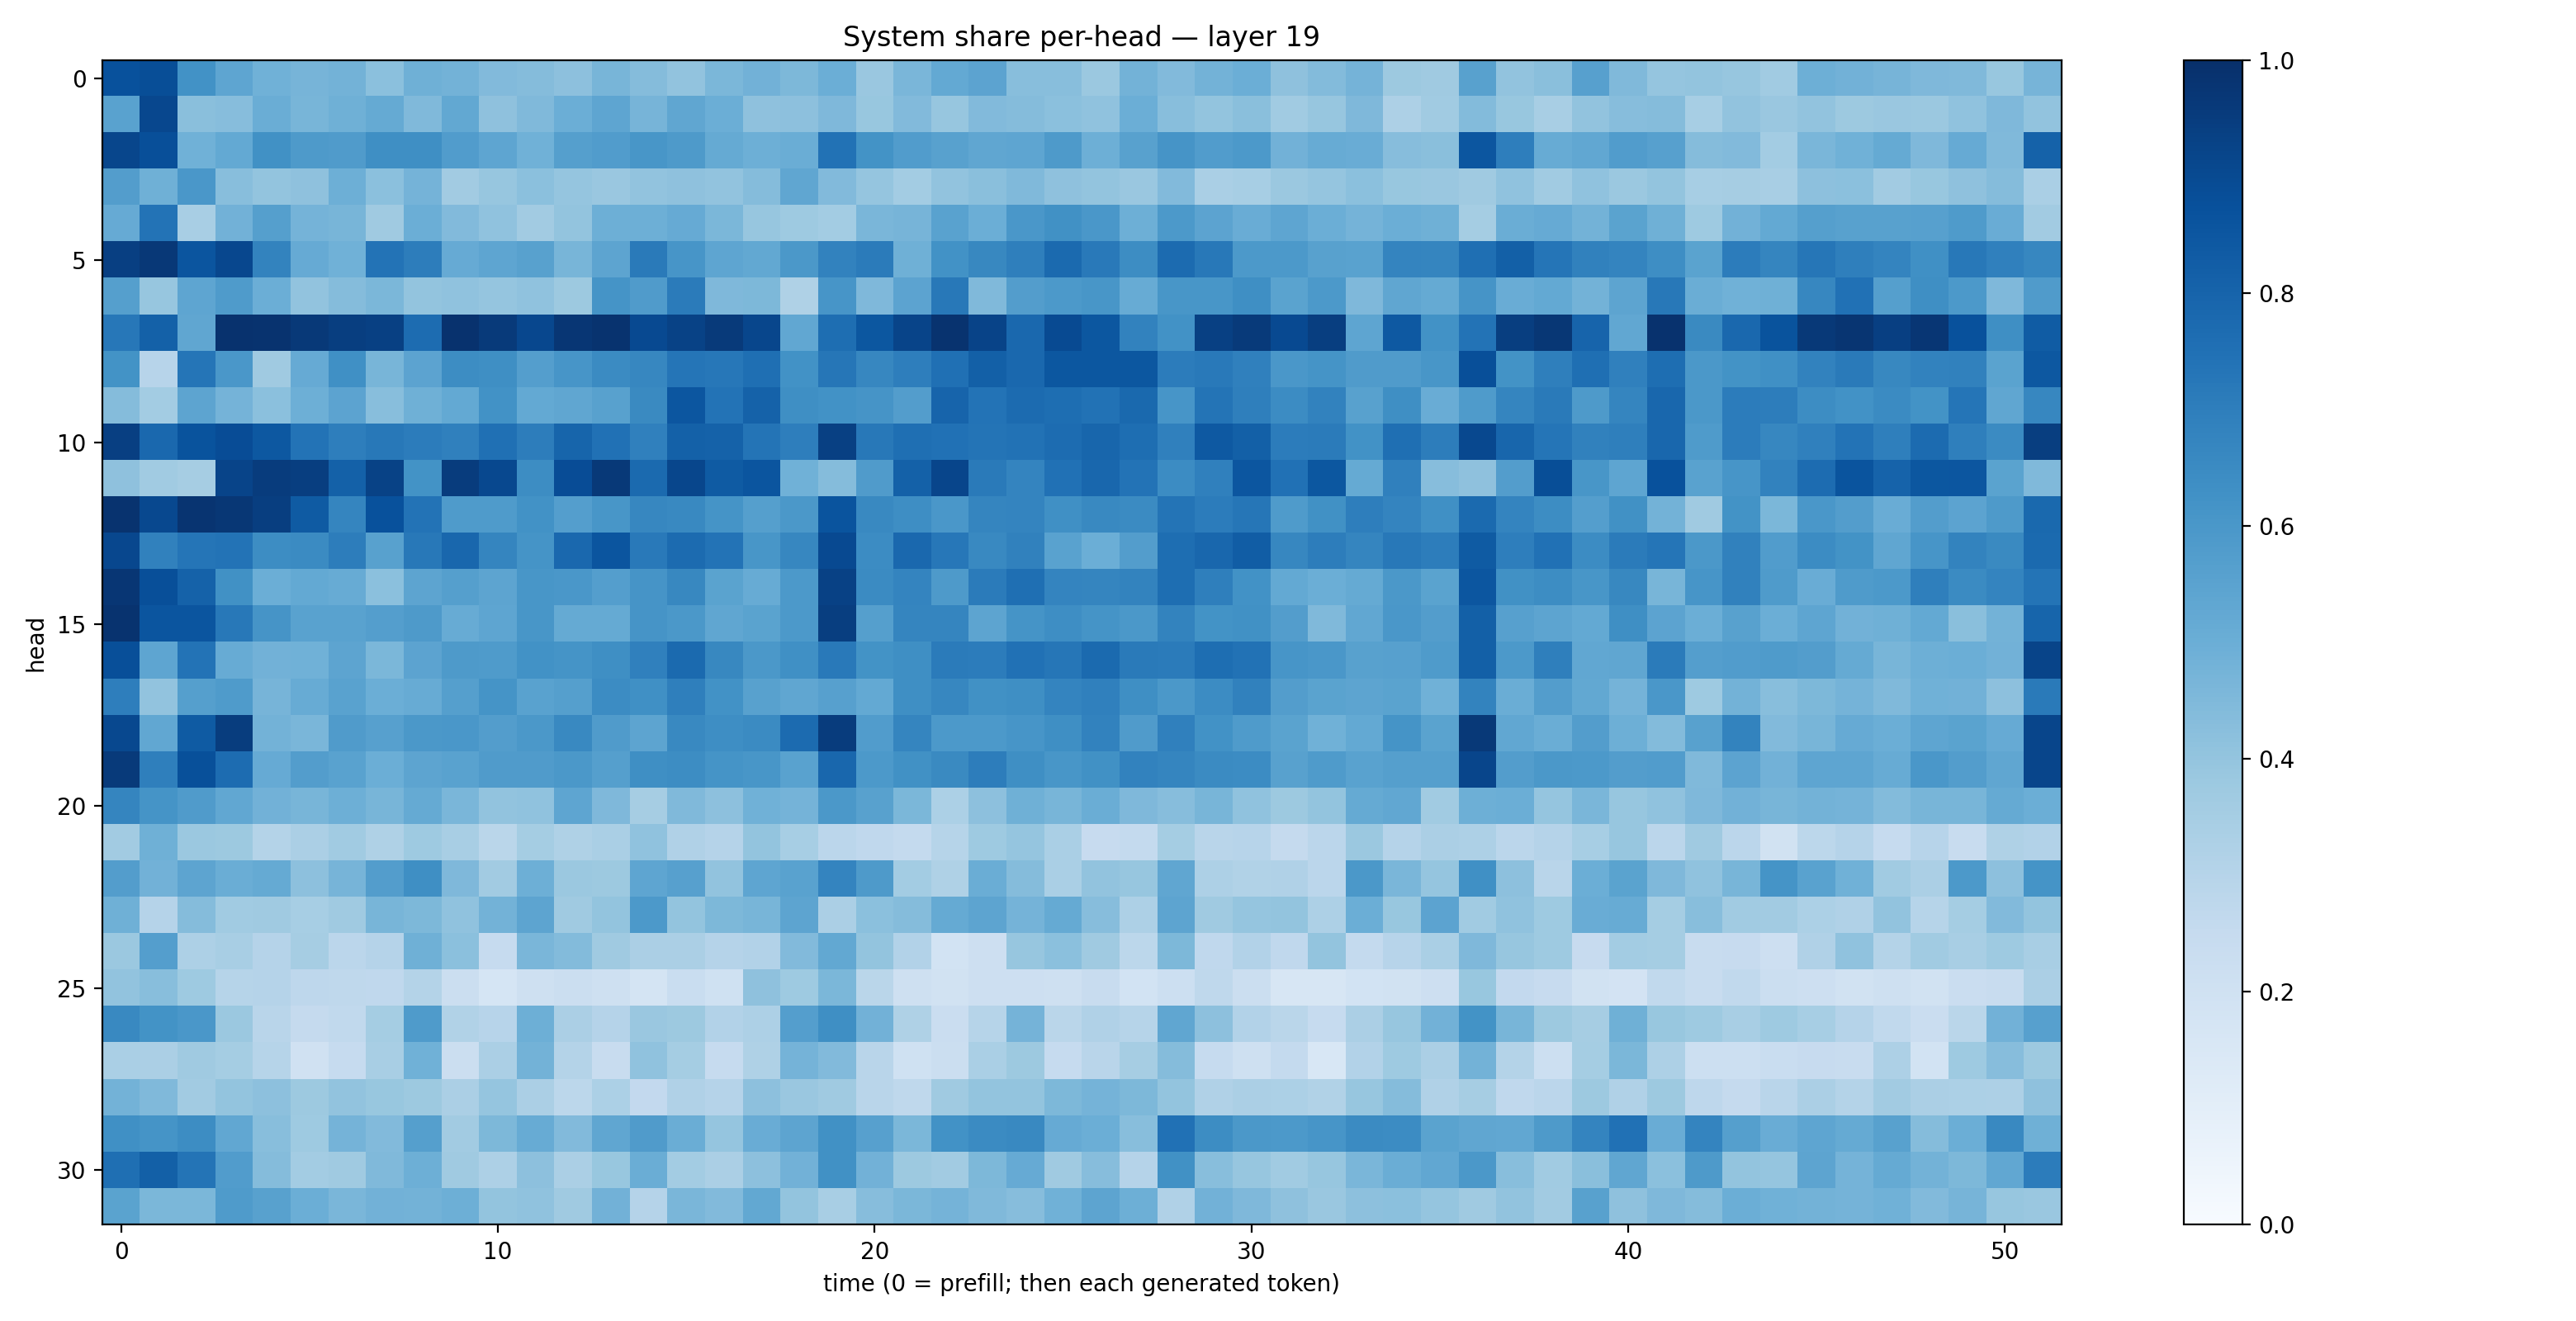

Data behind this chart, as committed beside it:
0.8728448, 0.8834472, 0.62471557, 0.53812784, 0.48484936, 0.4689552, 0.47748455, 0.42058185, 0.48974678, 0.47818092, 0.4442944, 0.43413442, 0.41600344, 0.465898, 0.43618262, 0.40521383, 0.45802796, 0.48072392, 0.45541415, 0.49882984, 0.38431838, 0.46445706, 0.52096283, 0.54377705
0.5526, 0.9067, 0.4221, 0.4301, 0.5035, 0.4675, 0.4915, 0.518, 0.4469, 0.5237, 0.4126, 0.4484, 0.4988, 0.537, 0.4714, 0.5344, 0.4997, 0.4134, 0.4157, 0.4507, 0.3874, 0.4421, 0.3912, 0.4451
0.9117, 0.881, 0.4856, 0.52, 0.6284, 0.587, 0.5818, 0.636, 0.6347, 0.5758, 0.5383, 0.4848, 0.5634, 0.5756, 0.6046, 0.5894, 0.5175, 0.4927, 0.5031, 0.7437, 0.6187, 0.5747, 0.5562, 0.5351
0.5711, 0.4889, 0.5996, 0.4275, 0.4009, 0.414, 0.493, 0.418, 0.4764, 0.3615, 0.3939, 0.421, 0.3962, 0.3845, 0.4032, 0.4105, 0.4032, 0.4348, 0.5336, 0.4442, 0.3958, 0.3557, 0.4058, 0.4238
0.5141, 0.7404, 0.3427, 0.4819, 0.566, 0.4747, 0.4675, 0.3696, 0.4996, 0.4439, 0.4094, 0.3628, 0.4019, 0.4928, 0.4958, 0.5149, 0.4585, 0.3936, 0.3717, 0.3564, 0.4631, 0.4689, 0.5526, 0.4992
0.9414, 0.9682, 0.8563, 0.9084, 0.679, 0.5141, 0.485, 0.7409, 0.7024, 0.5119, 0.5378, 0.555, 0.4666, 0.5417, 0.7124, 0.6059, 0.5383, 0.5261, 0.5952, 0.6822, 0.7097, 0.4884, 0.6241, 0.6613
0.564, 0.3915, 0.5365, 0.5837, 0.499, 0.4024, 0.4338, 0.4606, 0.3984, 0.4078, 0.3963, 0.4069, 0.377, 0.6161, 0.5787, 0.7097, 0.4508, 0.4562, 0.3227, 0.6078, 0.4516, 0.5466, 0.7225, 0.4464
0.7248, 0.8106, 0.5321, 0.9919, 0.9848, 0.9644, 0.9426, 0.9365, 0.7692, 0.9907, 0.9589, 0.9094, 0.9742, 0.9879, 0.9003, 0.9283, 0.959, 0.9117, 0.5294, 0.7614, 0.8496, 0.9183, 0.987, 0.9255
0.6181, 0.2957, 0.7325, 0.6006, 0.3703, 0.5148, 0.6312, 0.4657, 0.5455, 0.6439, 0.6338, 0.569, 0.6091, 0.6488, 0.6645, 0.7308, 0.7254, 0.7573, 0.6249, 0.7276, 0.6672, 0.6978, 0.7509, 0.8144
0.4344, 0.3585, 0.5403, 0.4764, 0.42, 0.4944, 0.5436, 0.4271, 0.491, 0.5213, 0.6226, 0.5216, 0.5313, 0.557, 0.6562, 0.8527, 0.7385, 0.8054, 0.6355, 0.6246, 0.6125, 0.5742, 0.8001, 0.7389
0.9392, 0.783, 0.8647, 0.8876, 0.8456, 0.7405, 0.6954, 0.7213, 0.7041, 0.6906, 0.7506, 0.7002, 0.7951, 0.7463, 0.6908, 0.8122, 0.8074, 0.7371, 0.6978, 0.9366, 0.721, 0.7565, 0.7479, 0.7356
0.4121, 0.3643, 0.3481, 0.9218, 0.953, 0.9446, 0.8124, 0.9284, 0.6207, 0.9513, 0.9028, 0.6437, 0.8892, 0.9619, 0.7757, 0.9103, 0.8328, 0.859, 0.4851, 0.4344, 0.5793, 0.8114, 0.9176, 0.7145
0.9853, 0.9041, 0.9833, 0.9692, 0.9438, 0.8336, 0.6683, 0.8738, 0.7398, 0.5843, 0.5822, 0.6228, 0.567, 0.6018, 0.6641, 0.6575, 0.6157, 0.5657, 0.5972, 0.8607, 0.6571, 0.6372, 0.5994, 0.668
0.9064, 0.6873, 0.7312, 0.7419, 0.6422, 0.6523, 0.7019, 0.5569, 0.7188, 0.7855, 0.6693, 0.6161, 0.7819, 0.8592, 0.7156, 0.7724, 0.7417, 0.602, 0.666, 0.9002, 0.6452, 0.7844, 0.7239, 0.6576
0.9756, 0.8809, 0.8055, 0.6264, 0.4964, 0.522, 0.5113, 0.4205, 0.5405, 0.5643, 0.5422, 0.6039, 0.598, 0.5695, 0.6119, 0.663, 0.5479, 0.5094, 0.5936, 0.9314, 0.651, 0.673, 0.5885, 0.7107
0.9863, 0.8573, 0.8578, 0.7215, 0.6111, 0.5543, 0.5518, 0.5692, 0.5878, 0.5109, 0.538, 0.6051, 0.5192, 0.5191, 0.6114, 0.597, 0.5315, 0.5482, 0.5928, 0.9442, 0.5636, 0.6713, 0.6711, 0.5406
0.881, 0.5379, 0.739, 0.5091, 0.482, 0.4863, 0.5394, 0.4597, 0.5442, 0.5893, 0.5828, 0.625, 0.6141, 0.6347, 0.6894, 0.7764, 0.6638, 0.5966, 0.6306, 0.7161, 0.6181, 0.6337, 0.71, 0.7068
0.6979, 0.406, 0.5656, 0.5853, 0.471, 0.5091, 0.5512, 0.4998, 0.5082, 0.5649, 0.6154, 0.5547, 0.5651, 0.646, 0.6311, 0.6938, 0.6227, 0.5576, 0.5332, 0.5615, 0.521, 0.6342, 0.6672, 0.6279
0.9046, 0.5295, 0.8349, 0.9454, 0.4773, 0.4626, 0.5789, 0.5623, 0.5941, 0.5978, 0.5705, 0.5964, 0.6575, 0.5789, 0.5419, 0.6582, 0.6379, 0.6494, 0.7731, 0.9505, 0.5781, 0.6689, 0.5924, 0.5904
0.9597, 0.6952, 0.8785, 0.7687, 0.5145, 0.5736, 0.5519, 0.4975, 0.5418, 0.5519, 0.5789, 0.5813, 0.5938, 0.5655, 0.6331, 0.6439, 0.6137, 0.6024, 0.553, 0.7878, 0.591, 0.6281, 0.6539, 0.7002
0.6707, 0.6164, 0.5784, 0.5308, 0.4816, 0.4685, 0.4948, 0.4664, 0.5167, 0.4619, 0.4025, 0.4076, 0.5389, 0.4514, 0.3512, 0.4467, 0.4172, 0.4864, 0.4744, 0.5953, 0.5553, 0.4574, 0.3314, 0.4175
0.362, 0.4898, 0.3802, 0.3752, 0.3059, 0.3338, 0.3646, 0.3233, 0.3734, 0.3428, 0.2871, 0.3516, 0.3238, 0.3393, 0.4094, 0.3197, 0.3023, 0.3994, 0.346, 0.2826, 0.2659, 0.2578, 0.2986, 0.3719
0.5708, 0.4829, 0.5419, 0.5035, 0.5173, 0.4169, 0.4713, 0.5732, 0.6354, 0.4502, 0.3606, 0.4946, 0.3822, 0.3774, 0.5368, 0.5604, 0.4058, 0.5372, 0.5538, 0.6721, 0.5894, 0.3579, 0.3205, 0.5023
0.4899, 0.3016, 0.4358, 0.3652, 0.3693, 0.347, 0.3703, 0.4672, 0.4553, 0.4063, 0.4766, 0.5415, 0.3677, 0.3995, 0.5937, 0.4001, 0.4552, 0.4659, 0.5415, 0.3348, 0.42, 0.4352, 0.516, 0.5425
0.38, 0.5668, 0.3266, 0.342, 0.302, 0.349, 0.2816, 0.3008, 0.49, 0.4192, 0.2467, 0.4645, 0.4391, 0.3706, 0.333, 0.3345, 0.3047, 0.3103, 0.445, 0.5235, 0.4011, 0.3115, 0.1849, 0.2128
0.4049, 0.4277, 0.3714, 0.2997, 0.3023, 0.2767, 0.272, 0.2687, 0.3073, 0.2211, 0.1695, 0.2059, 0.2202, 0.2084, 0.1755, 0.2327, 0.203, 0.4114, 0.3725, 0.4573, 0.2881, 0.2098, 0.193, 0.2112
0.658, 0.6175, 0.5978, 0.3806, 0.2896, 0.2516, 0.2623, 0.352, 0.5822, 0.3134, 0.2955, 0.4926, 0.3345, 0.3039, 0.3859, 0.3783, 0.3117, 0.3251, 0.5675, 0.6345, 0.4834, 0.3238, 0.2277, 0.2976
0.3365, 0.3337, 0.3693, 0.3533, 0.2998, 0.1962, 0.2499, 0.3423, 0.4857, 0.2215, 0.3328, 0.4803, 0.3054, 0.238, 0.4096, 0.3532, 0.2483, 0.3218, 0.4764, 0.4426, 0.2891, 0.2006, 0.225, 0.3365
0.4766, 0.4491, 0.3615, 0.4001, 0.4157, 0.3759, 0.403, 0.388, 0.3776, 0.3345, 0.3955, 0.3321, 0.2796, 0.3306, 0.2584, 0.3186, 0.3046, 0.4153, 0.3829, 0.3701, 0.2927, 0.2715, 0.3711, 0.4011
0.6297, 0.6171, 0.6428, 0.5308, 0.428, 0.3744, 0.4729, 0.4436, 0.5632, 0.3612, 0.4534, 0.5109, 0.4419, 0.5351, 0.5791, 0.5034, 0.3958, 0.507, 0.5393, 0.6273, 0.559, 0.4604, 0.6229, 0.6486
0.7564, 0.8144, 0.7352, 0.5748, 0.4339, 0.3591, 0.3686, 0.4485, 0.4949, 0.3687, 0.3247, 0.4142, 0.3351, 0.3902, 0.5012, 0.3578, 0.3321, 0.4167, 0.4817, 0.628, 0.4812, 0.3754, 0.3596, 0.4539
0.5496, 0.459, 0.4588, 0.5851, 0.5556, 0.4998, 0.4634, 0.4838, 0.4788, 0.4927, 0.4009, 0.4071, 0.3704, 0.4811, 0.3033, 0.4621, 0.4452, 0.5259, 0.4013, 0.3426, 0.4327, 0.4605, 0.4729, 0.4491
